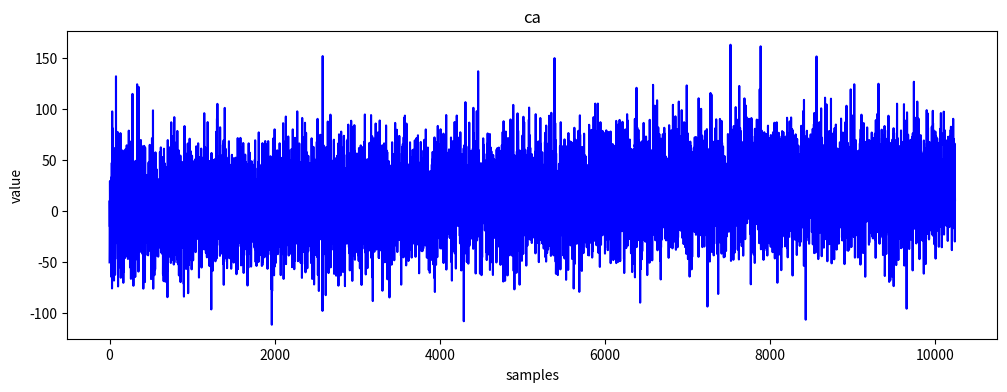

The script that saved this image:
import numpy as np
import matplotlib.pyplot as plt

# 参数
num_samples = 10240  # 波形长度
num_traces = 5  # 模拟多条曲线
trend_strength = 50  # 总体波动幅值
high_freq_std = 30  # 高频尖峰标准差
spike_prob = 0.01  # 尖峰出现概率
spike_height = 100  # 尖峰幅值

# 时间轴
t = np.linspace(0, 10, num_samples)

# 用于存储模拟波形
traces = np.zeros((num_traces, num_samples))

for i in range(num_traces):
    # 慢变化趋势
    trend = np.sin(0.05 * t) * trend_strength + np.sin(0.01 * t * (1 + 0.2 * np.random.rand())) * (trend_strength / 2)

    # 高频随机噪声
    noise = np.random.normal(0, high_freq_std, size=num_samples)

    # 随机尖峰
    spikes = np.zeros(num_samples)
    spike_positions = np.random.rand(num_samples) < spike_prob
    spikes[spike_positions] = np.random.uniform(-spike_height, spike_height, size=spike_positions.sum())

    # 叠加生成最终波形
    traces[i] = trend + noise + spikes

# 可视化第一条波形
plt.figure(figsize=(12, 4))
plt.plot(traces[0], color='blue')
plt.title("ca")
plt.xlabel("samples")
plt.ylabel("value")
plt.show()
